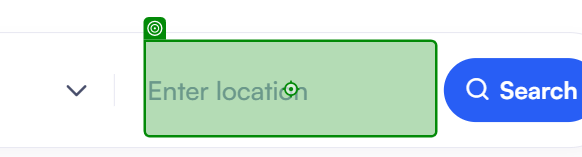
Task: Uipath Developer job searching for 1 year ex for pune location in last 3 days
craete excel and send email and process run daily at 9 am .
Workflow: Naukari_login_Datafetching

Step 1: type "Pune"

Step 2: click on 'Search' (no picture)

Step 3: click (no picture)

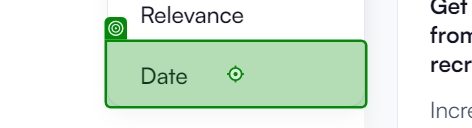
Step 4: click on 'Date'

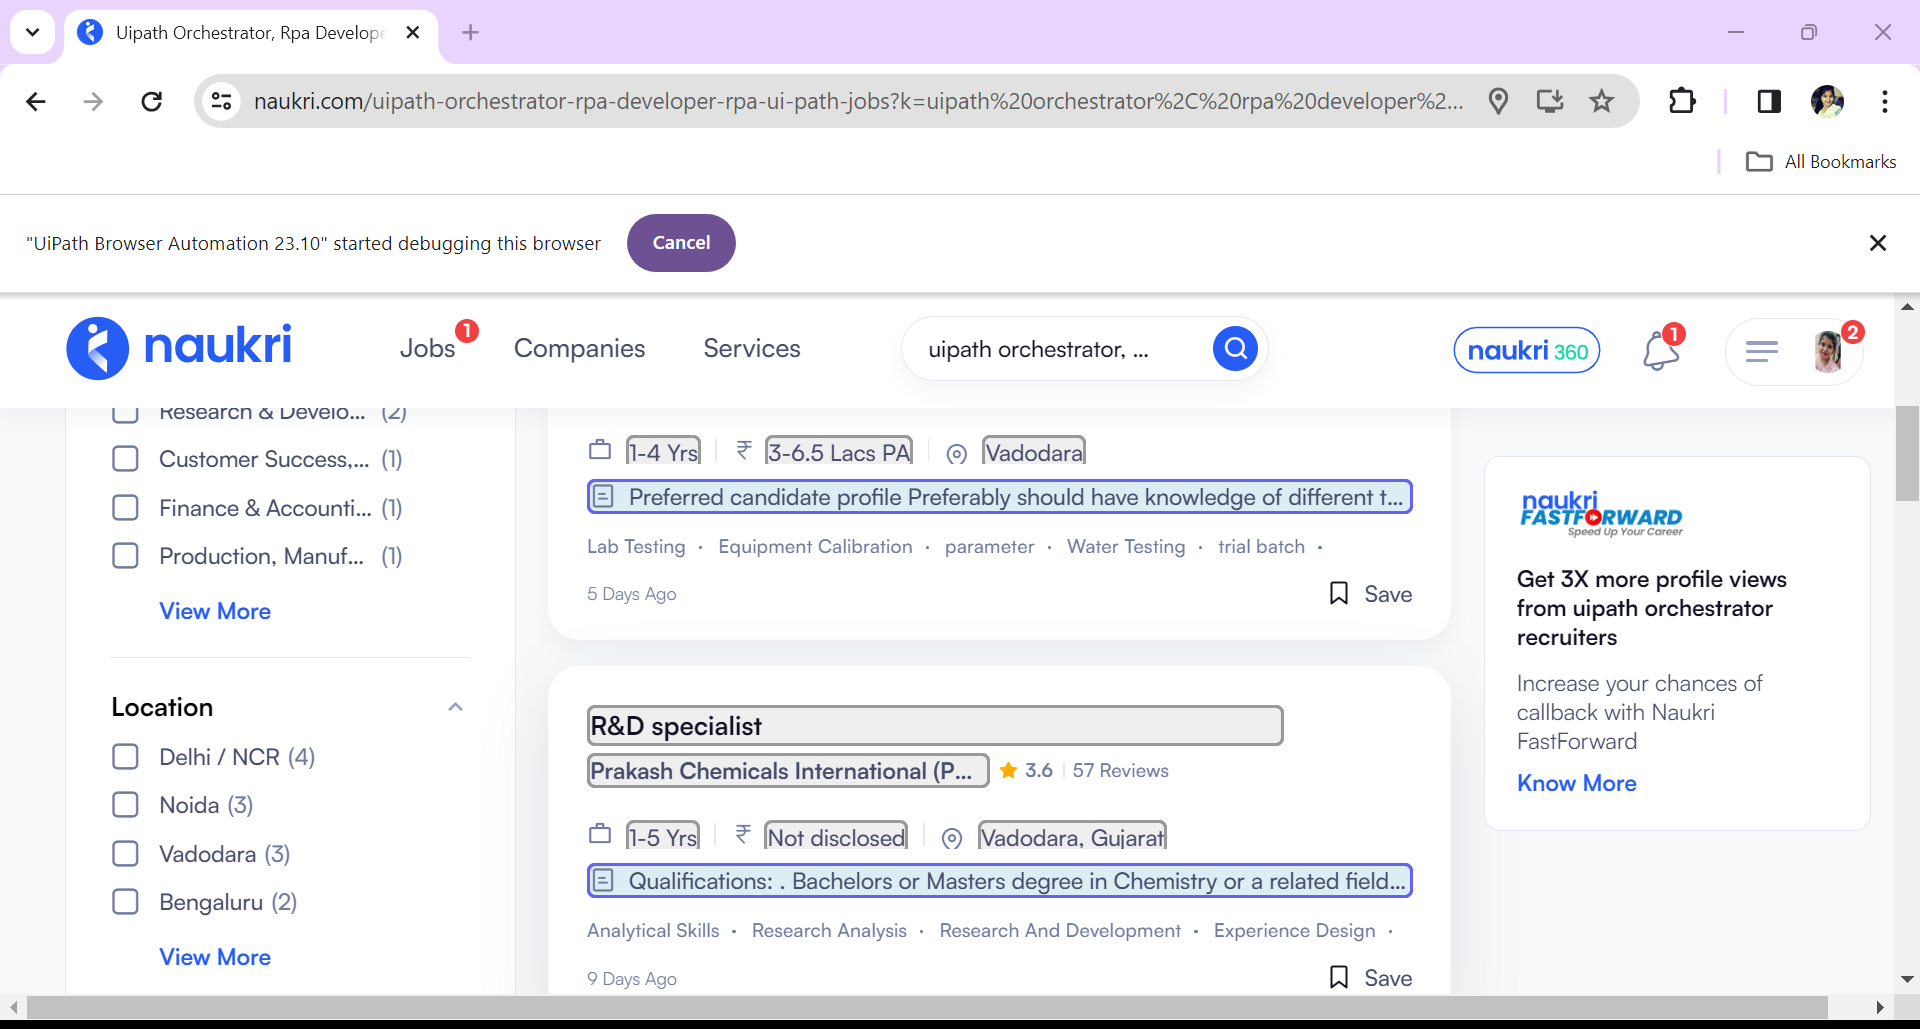
Step 5: get-text